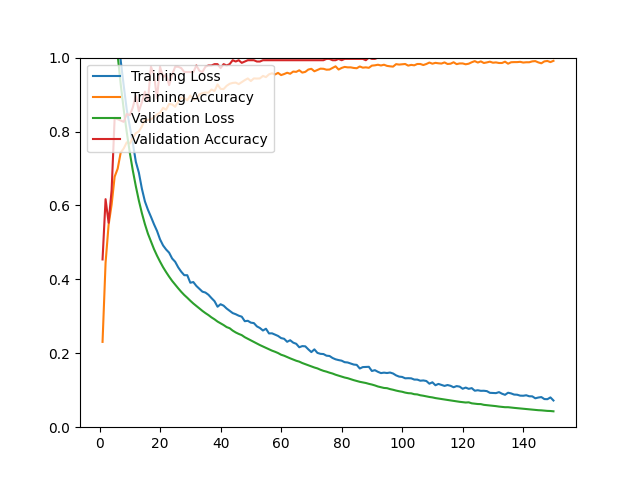

Values plotted in this chart, from the file beside it:
epoch, loss, acc, val_loss, val_acc
1, 1.606, 0.2308, 1.501, 0.4539
2, 1.454, 0.4447, 1.381, 0.6170
3, 1.341, 0.5475, 1.274, 0.5532
4, 1.244, 0.6022, 1.183, 0.6418
5, 1.151, 0.6778, 1.091, 0.8369
6, 1.075, 0.6995, 1.006, 0.8333
7, 0.9919, 0.7432, 0.9282, 0.8298
8, 0.9239, 0.7542, 0.8594, 0.8262
9, 0.8589, 0.7708, 0.7983, 0.8475
10, 0.8146, 0.7672, 0.7431, 0.8440
11, 0.7690, 0.7830, 0.6947, 0.8652
12, 0.7181, 0.7956, 0.6519, 0.8972
13, 0.6887, 0.8003, 0.6131, 0.8546
14, 0.6452, 0.8137, 0.5791, 0.8794
15, 0.6109, 0.8330, 0.5494, 0.9078
16, 0.5883, 0.8306, 0.5235, 0.8830
17, 0.5692, 0.8330, 0.5023, 0.9752
18, 0.5491, 0.8389, 0.4819, 0.9539
19, 0.5310, 0.8464, 0.4641, 0.8901
20, 0.5082, 0.8507, 0.4480, 0.9752
21, 0.4918, 0.8641, 0.4329, 0.9468
22, 0.4808, 0.8590, 0.4197, 0.9539
23, 0.4722, 0.8748, 0.4073, 0.9255
24, 0.4564, 0.8732, 0.3958, 0.9539
25, 0.4476, 0.8669, 0.3857, 0.9752
26, 0.4325, 0.8814, 0.3758, 0.9752
27, 0.4207, 0.8917, 0.3663, 0.9716
28, 0.4113, 0.8901, 0.3577, 0.9610
29, 0.4112, 0.8846, 0.3502, 0.9610
30, 0.3909, 0.8972, 0.3422, 0.9610
31, 0.3927, 0.8866, 0.3347, 0.9610
32, 0.3822, 0.8885, 0.3282, 0.9787
33, 0.3746, 0.9004, 0.3214, 0.9645
34, 0.3667, 0.9039, 0.3147, 0.9610
35, 0.3643, 0.9055, 0.3087, 0.9752
36, 0.3583, 0.9051, 0.3033, 0.9787
37, 0.3493, 0.9137, 0.2971, 0.9787
38, 0.3410, 0.9094, 0.2919, 0.9823
39, 0.3259, 0.9275, 0.2858, 0.9823
40, 0.3327, 0.9153, 0.2812, 0.9716
41, 0.3289, 0.9149, 0.2764, 0.9823
42, 0.3211, 0.9236, 0.2709, 0.9787
43, 0.3150, 0.9291, 0.2678, 0.9823
44, 0.3088, 0.9315, 0.2614, 0.9929
45, 0.3057, 0.9323, 0.2564, 0.9894
46, 0.3017, 0.9283, 0.2524, 0.9929
47, 0.2990, 0.9338, 0.2491, 0.9858
48, 0.2868, 0.9390, 0.2435, 0.9894
49, 0.2879, 0.9437, 0.2392, 0.9929
50, 0.2829, 0.9366, 0.2352, 0.9929
51, 0.2817, 0.9437, 0.2308, 0.9929
52, 0.2728, 0.9433, 0.2263, 0.9894
53, 0.2684, 0.9437, 0.2222, 0.9894
54, 0.2616, 0.9504, 0.2184, 0.9929
55, 0.2664, 0.9472, 0.2147, 0.9929
56, 0.2537, 0.9547, 0.2110, 0.9929
57, 0.2540, 0.9575, 0.2071, 0.9929
58, 0.2506, 0.9543, 0.2041, 0.9929
59, 0.2469, 0.9586, 0.2006, 0.9929
60, 0.2411, 0.9527, 0.1961, 0.9929
... 90 more rows
